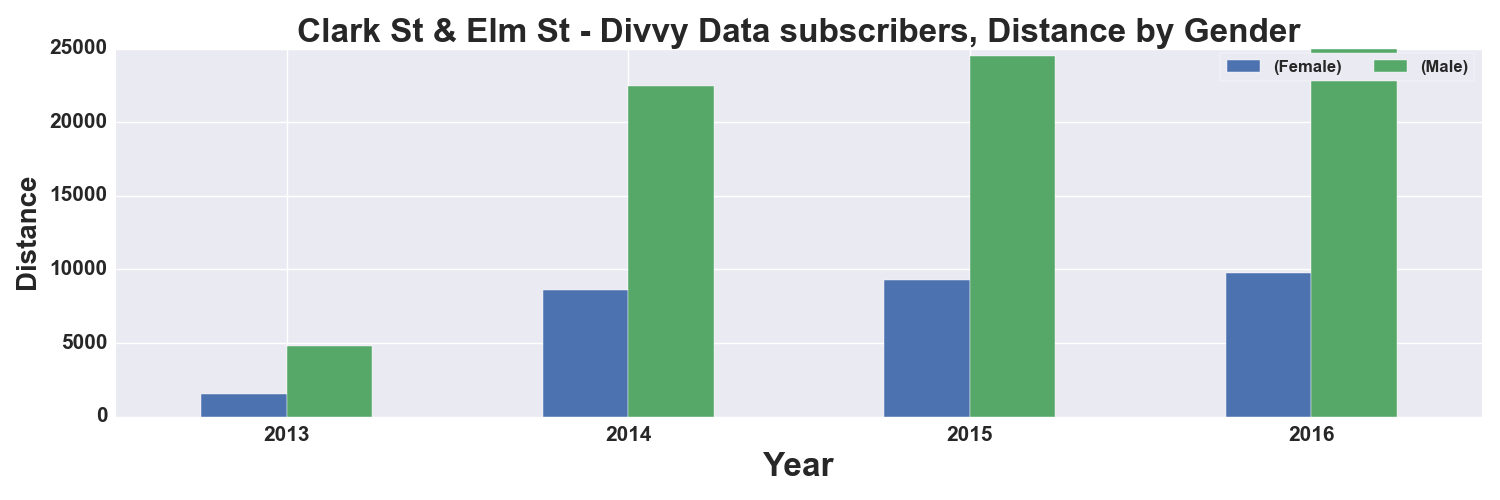

Data behind this chart, as committed beside it:
, START TIME YEAR, DISTANCE_Miles, DISTANCE_Miles
GENDER, , Female, Male
0, 2013, 1539, 4802
1, 2014, 8582, 22433
2, 2015, 9298, 24485
3, 2016, 9776, 24955
